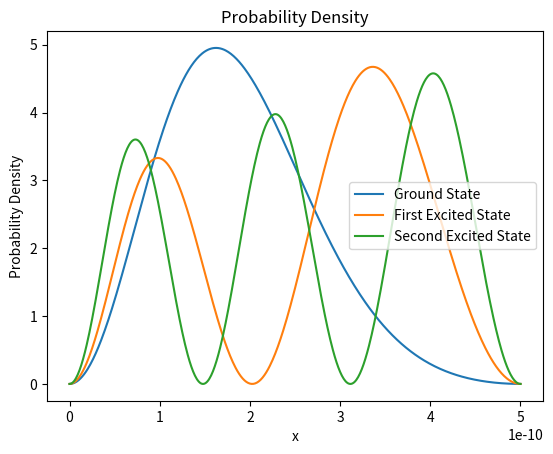

Reproduce this figure in Python.
import matplotlib.pyplot as plt
import math
import numpy as np
from numpy import linspace,sin,cos,ones,copy,tan,pi,array,arange,power,argmin
from numpy.linalg import solve,eigvalsh,eigh
from scipy.integrate import solve_ivp

#Part b

# Define constants
a = 1.6022e-18 # electron volt
M = 9.1094e-31 # kg, mass of electron
hbar = 1.056e-34 # J s, reduced Planck's constant
L = 5e-10 # m, width of well
e = 1.6022e-19 # C, charge of electron

# Define matrix dimensions
n_max = 4 # number of columns
m_max = 4 # number of rows

# Create empty matrix
H = np.zeros((n_max, m_max))

# Fill matrix using nested loops
for i in range(n_max):
    for j in range(m_max):
        n = i + 1
        m = j + 1
        if n == m:
            H[j, i] = ((hbar * np.pi)**2 / (2 * M * L**2)) * n**2 + a / 2
        elif n % 2 == 0 and m % 2 == 0 or n % 2 != 0 and m % 2 != 0:
            H[j, i] = 0
        else:
            H[j, i] = (2 * a / L**2) * (-((2 * L) / np.pi)**2) * (m * n / ((m**2 - n**2)**2))

# Calculate eigenvalues
evals = np.linalg.eigvalsh(H)
# print("H", H)
# print("ev", evals)

#part c
# Define matrix dimensions
n_max = 10 # number of columns
m_max = 10 # number of rows

# Create empty matrix
Hc= np.zeros((n_max, m_max))

# Fill matrix using nested loops
for i in range(n_max):
    for j in range(m_max):
        n = i + 1
        m = j + 1
        if n == m:
            Hc[j, i] = ((hbar * np.pi)**2 / (2 * M * L**2)) * n**2 + a / 2
        elif n % 2 == 0 and m % 2 == 0 or n % 2 != 0 and m % 2 != 0:
            Hc[j, i] = 0
        else:
            Hc[j, i] = (2 * a / L**2) * (-((2 * L) / np.pi)**2) * (m * n / ((m**2 - n**2)**2))

# Calculate eigenvalues
evals_c = np.linalg.eigvalsh(Hc)
# print("H", Hc)
# print("ev", evals)
for k in range(10):
    print(" The enery eigenvalue ", k+1, " is ", evals_c[k]/e)

#part c
# Define matrix dimensions
n_max = 100 # number of columns
m_max = 100 # number of rows

# Create empty matrix
Hd = np.zeros((n_max, m_max))

# Fill matrix using nested loops
for i in range(n_max):
    for j in range(m_max):
        n = i + 1
        m = j + 1
        if n == m:
            Hd[j, i] = ((hbar * np.pi)**2 / (2 * M * L**2)) * n**2 + a / 2
        elif n % 2 == 0 and m % 2 == 0 or n % 2 != 0 and m % 2 != 0:
            Hd[j, i] = 0
        else:
            Hd[j, i] = (2 * a / L**2) * (-((2 * L) / np.pi)**2) * (m * n / ((m**2 - n**2)**2))

# Calculate eigenvalues
evals_d = np.linalg.eigvalsh(Hd)
for k in range(10):
    print(" The energy eigenvalue  ", k+1, " is ", evals_d[k]/e)

#part e
# Calculate the eigenvalues and eigenvectors of the Hamiltonian matrix
eigenvalues, eigenvectors = eigh(Hd)

# Extract the eigenvectors corresponding to the ground state and the first two excited states
ground = eigenvectors[:, 0]
first = eigenvectors[:, 1]
second = eigenvectors[:, 2]

# Define a function to compute the wavefunction for a given state
def psi(state, x):
    psi_state = np.dot(state, np.sin(np.outer(np.arange(1, n_max+1), np.pi*x/L)))
    return 4.09 * psi_state**2

# Generate the x-values and evaluate the wavefunctions for each state
x = np.arange(0, L, 1e-12)
psi_g = psi(ground, x)
psi_f = psi(first, x)
psi_s = psi(second, x)
print(" Ground state: ", psi_g)
print(" First excited state: ", psi_f)
print("Second excited state: ", psi_s)

# Plot the probability densities
plt.plot(x, psi_g, label="Ground State")
plt.plot(x, psi_f, label="First Excited State")
plt.plot(x, psi_s, label="Second Excited State")
plt.title("Probability Density")
plt.xlabel("x")
plt.ylabel("Probability Density")
plt.legend()
plt.savefig("probdensas8.png")
plt.show()
